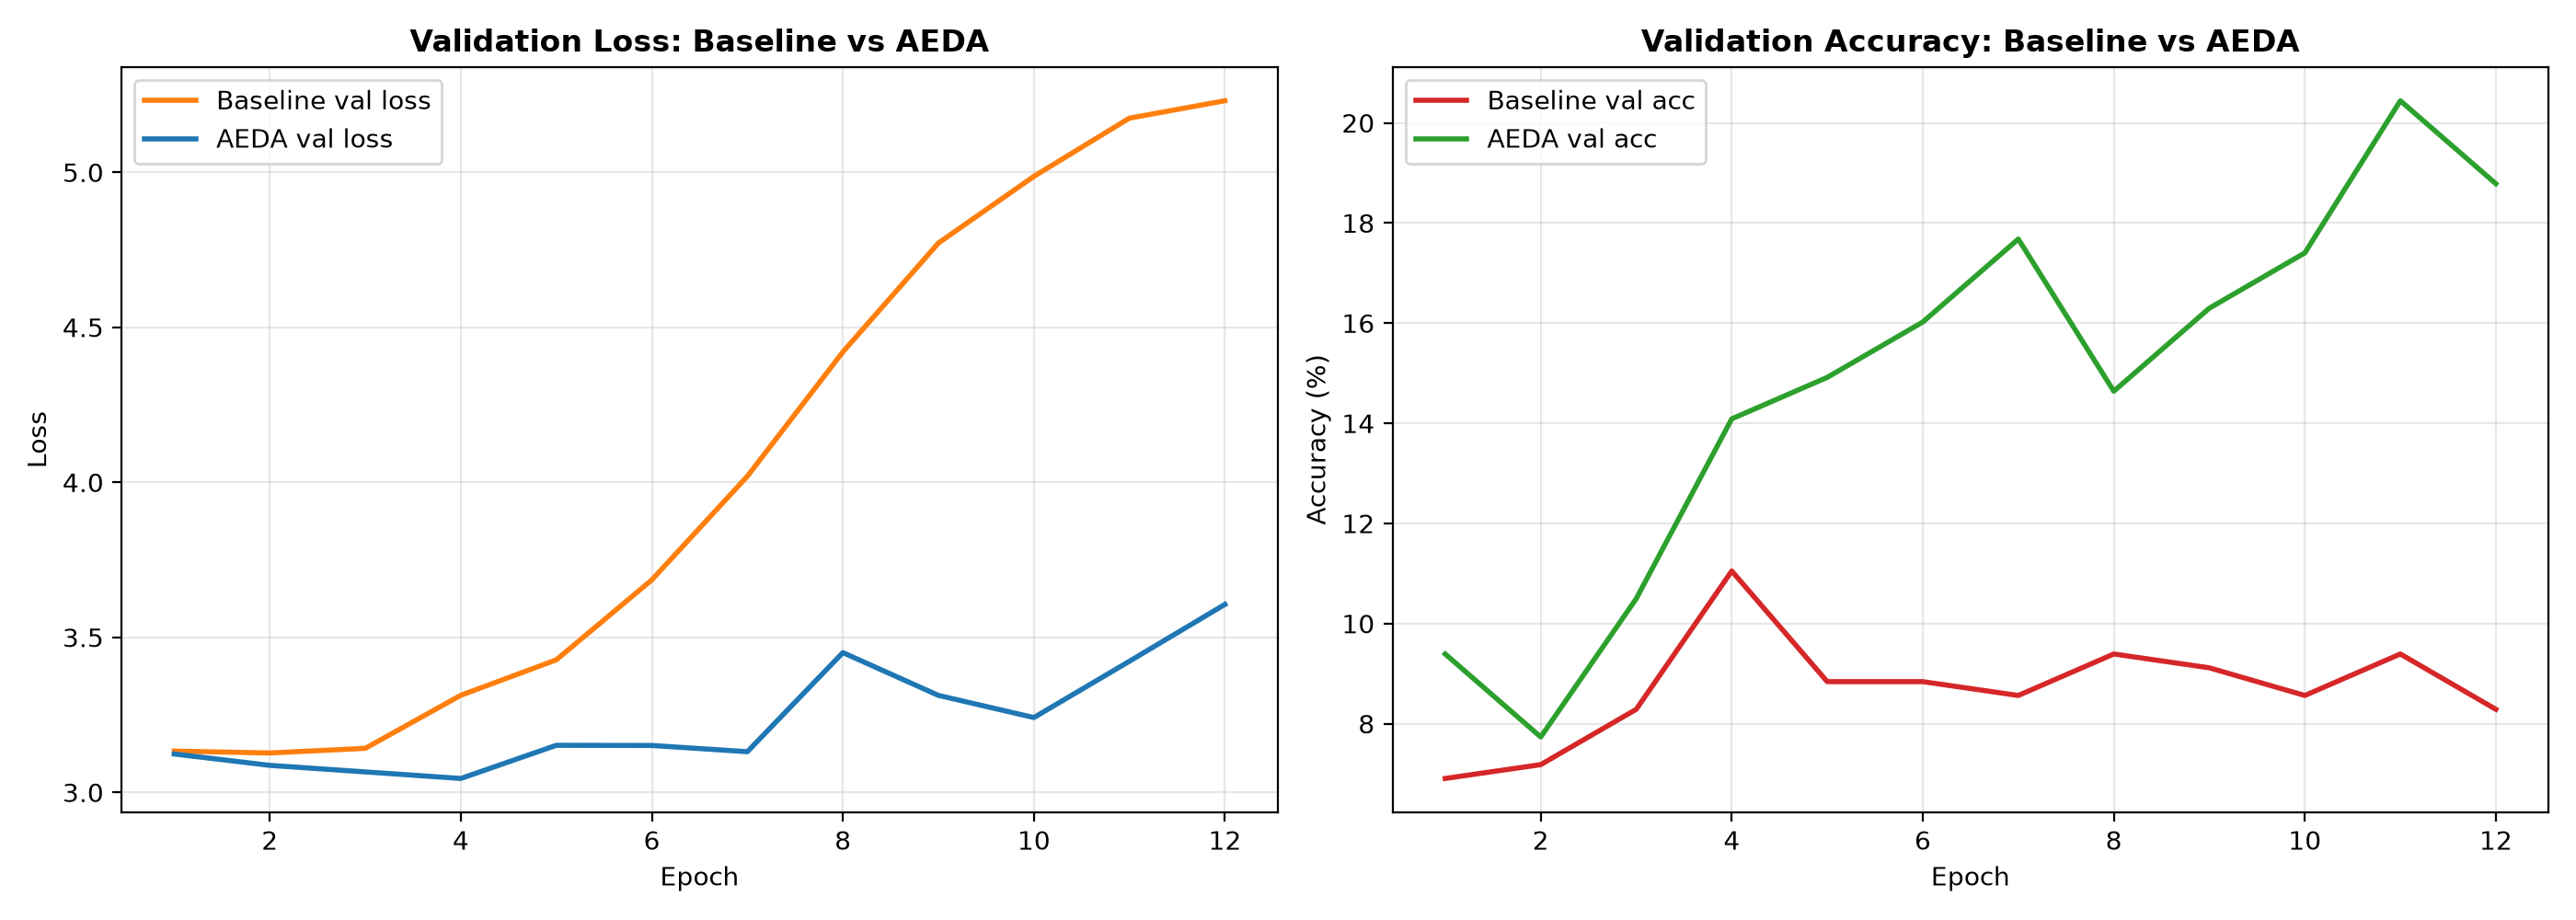

The file beside this chart, header and first rows:
Model, Final train acc %, Final val acc %, Gap (train-val) %, Best val loss, Best val epoch, Final val loss, Val loss rise, Best val acc %, Test acc %, Test macro F1 %
Baseline LSTM, 91.67, 8.287, 83.38, 3.127, 2, 5.231, 2.104, 11.05, 10.15, 9.008
LSTM + AEDA, 68.46, 18.79, 49.68, 3.045, 4, 3.606, 0.562, 20.44, 20.3, 17.69
